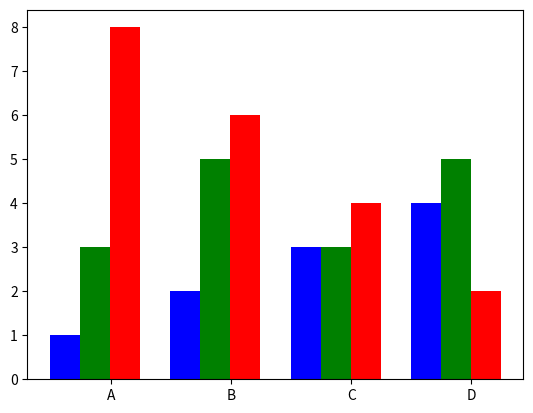

Write Python code to recreate this figure.
from pylab import *
import matplotlib.pyplot as plt 
from matplotlib import * 
import numpy as np 

datos = [[1, 2, 3, 4], [3, 5, 3, 5], [8, 6, 4, 2]]
X = np.arange(4)
plt.bar(X + 0.00, datos[0], color = "b", width = 0.25)
plt.bar(X + 0.25, datos[1], color = "g", width = 0.25)
plt.bar(X + 0.50, datos[2], color = "r", width = 0.25)
plt.xticks(X+0.38, ["A","B","C","D"])
plt.show()
